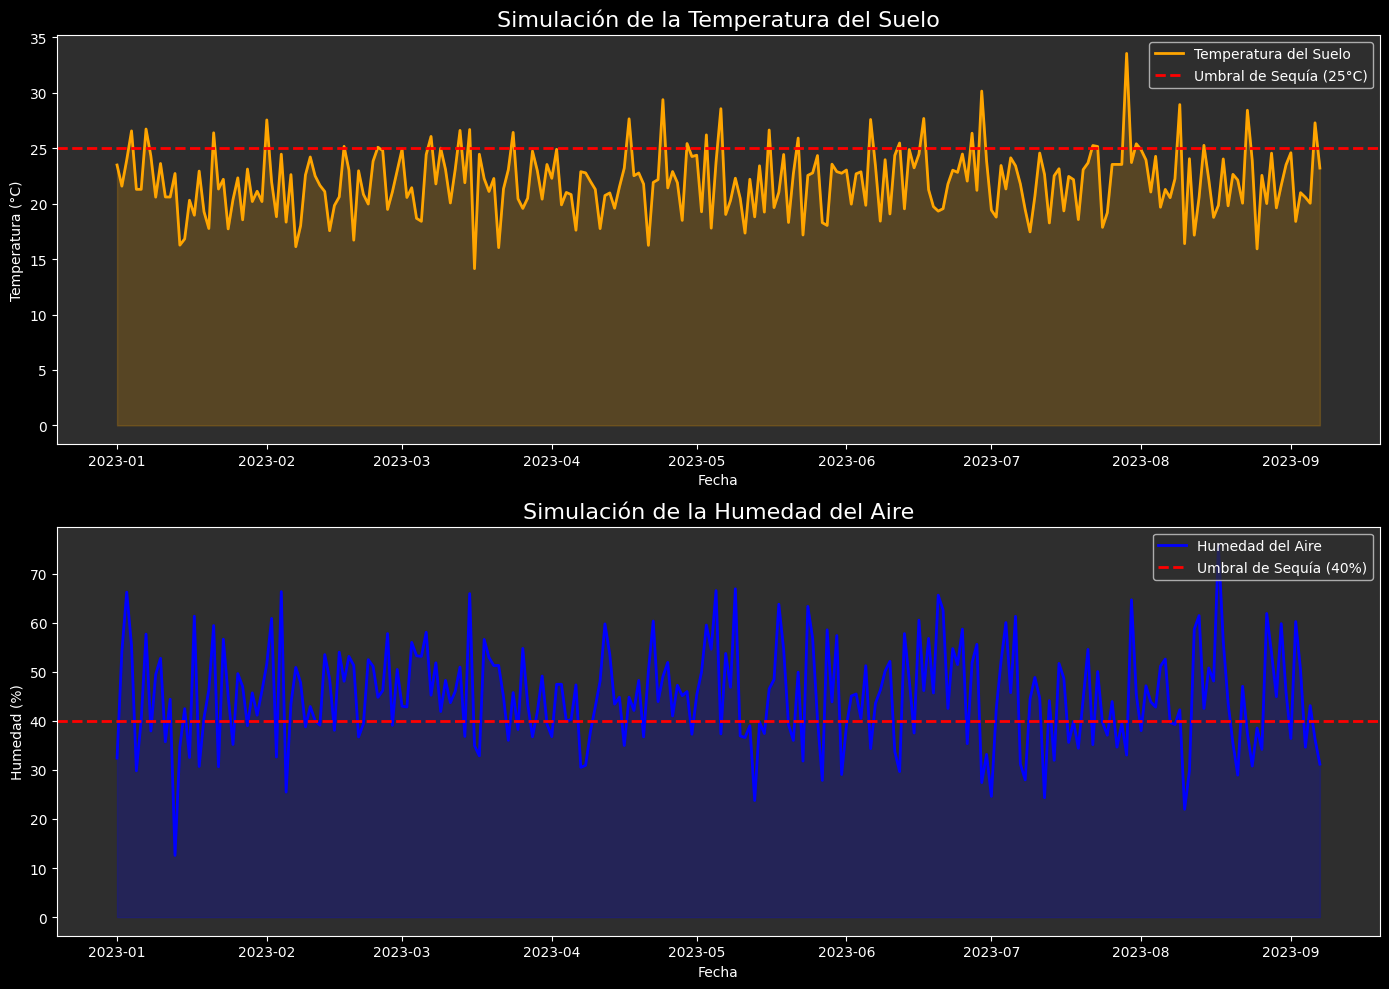
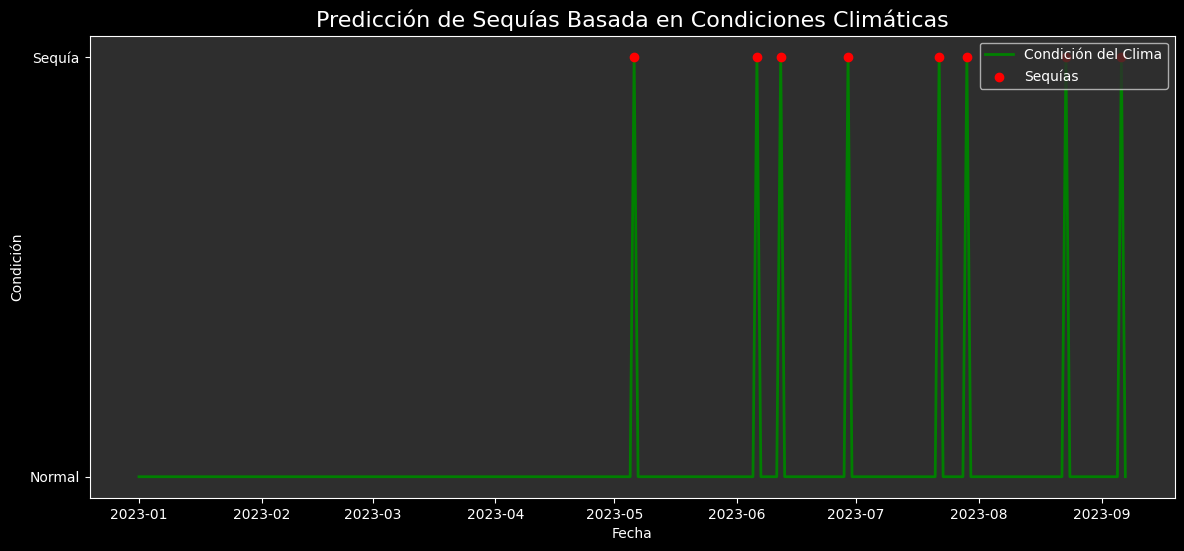

The script that saved these images, in order:
import pandas as pd
import numpy as np
import matplotlib.pyplot as plt

# Simular datos climáticos
np.random.seed(42)
fechas = pd.date_range(start='2023-01-01', periods=250, freq='D')
temperatura_suelo = np.random.normal(loc=22, scale=3, size=len(fechas))  # Promedio 22°C
humedad_aire = np.random.normal(loc=45, scale=10, size=len(fechas))      # Promedio 45%

# Crear DataFrame
df = pd.DataFrame({
    'fecha': fechas,
    'temperatura_suelo': temperatura_suelo,
    'humedad_aire': humedad_aire
})

# Configuración de estilo
plt.style.use('dark_background')  
plt.rcParams['figure.facecolor'] = '#2e2e2e'  
plt.rcParams['axes.facecolor'] = '#2e2e2e'  
plt.rcParams['font.family'] = 'Comic Sans MS'  
plt.rcParams['axes.labelcolor'] = 'white'  
plt.rcParams['axes.titlesize'] = 16  
plt.rcParams['axes.titlecolor'] = 'white'  

# Crear la primera figura para temperatura y humedad
fig, axs = plt.subplots(2, 1, figsize=(14, 10))

# Gráfica de la temperatura del suelo
axs[0].plot(df['fecha'], df['temperatura_suelo'], label='Temperatura del Suelo', color='orange', lw=2)
axs[0].fill_between(df['fecha'], df['temperatura_suelo'], color='orange', alpha=0.2)
axs[0].axhline(y=25, color='red', linestyle='--', label='Umbral de Sequía (25°C)', lw=2)
axs[0].set_title('Simulación de la Temperatura del Suelo')
axs[0].set_xlabel('Fecha')
axs[0].set_ylabel('Temperatura (°C)')
axs[0].legend(loc='upper right')

# Gráfica de la humedad del aire
axs[1].plot(df['fecha'], df['humedad_aire'], label='Humedad del Aire', color='blue', lw=2)
axs[1].fill_between(df['fecha'], df['humedad_aire'], color='blue', alpha=0.2)
axs[1].axhline(y=40, color='red', linestyle='--', label='Umbral de Sequía (40%)', lw=2)
axs[1].set_title('Simulación de la Humedad del Aire')
axs[1].set_xlabel('Fecha')
axs[1].set_ylabel('Humedad (%)')
axs[1].legend(loc='upper right')

# Ajustar el espaciado entre subgráficas
plt.tight_layout()

# Mostrar la primera gráfica
plt.show()
# Clasificación de sequías: Si la temperatura > 25°C y la humedad < 40%, se considera sequía
condicion_sequia = np.where((temperatura_suelo > 25) & (humedad_aire < 40), 'Sequía', 'Normal')

# Añadir la condición de sequía al DataFrame
df['condicion_sequia'] = condicion_sequia

# Configuración de estilo para la segunda gráfica
plt.style.use('dark_background')  
plt.rcParams['figure.facecolor'] = '#2e2e2e'
plt.rcParams['axes.facecolor'] = '#2e2e2e'
plt.rcParams['font.family'] = 'Comic Sans MS'
plt.rcParams['axes.labelcolor'] = 'white'
plt.rcParams['axes.titlesize'] = 16
plt.rcParams['axes.titlecolor'] = 'white'  

# Crear la segunda figura para predicción de sequías
plt.figure(figsize=(14, 6))
plt.plot(df['fecha'], df['condicion_sequia'], label='Condición del Clima', color='green', lw=2)
sequias = df[df['condicion_sequia'] == 'Sequía']
plt.scatter(sequias['fecha'], sequias['condicion_sequia'], color='red', label='Sequías', zorder=5)
plt.title('Predicción de Sequías Basada en Condiciones Climáticas')
plt.xlabel('Fecha')
plt.ylabel('Condición')
plt.legend(loc='upper right')

# Mostrar la segunda gráfica
plt.show()
